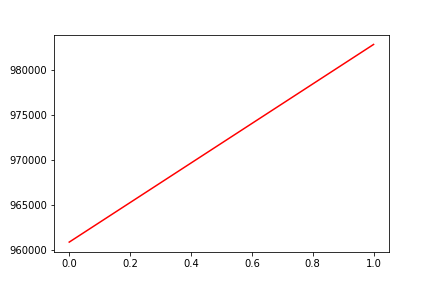

The data file committed next to this chart (first rows):
, date, assets
0, 0, 960876
1, 20161108, 982799
